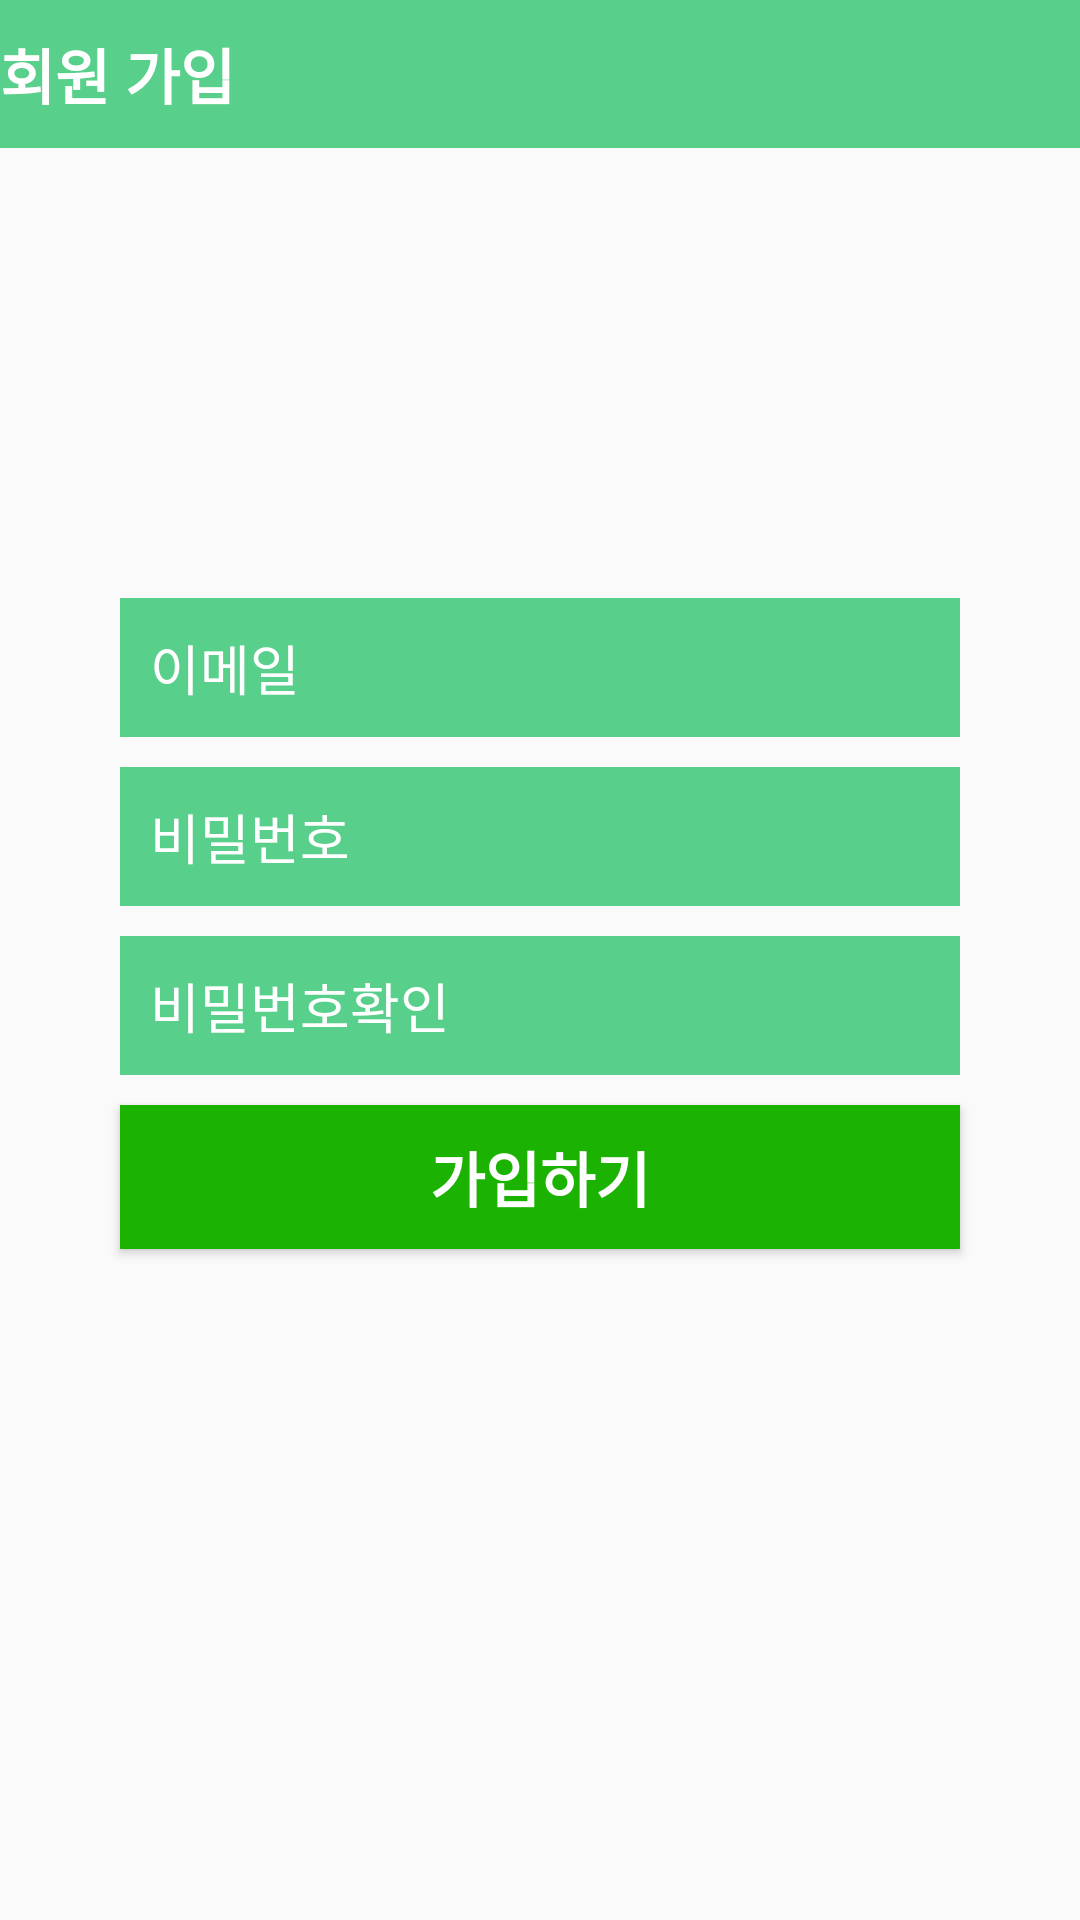

Produce the Android XML layout that renders to this screen, including the resource entries it uses.
<!-- AndroidManifest.xml: application theme AppTheme -->
<!-- res/layout/activity_join.xml -->
<?xml version="1.0" encoding="utf-8"?>
<RelativeLayout xmlns:android="http://schemas.android.com/apk/res/android"
android:layout_width="match_parent" android:layout_height="match_parent">

<LinearLayout
    android:layout_width="match_parent"
    android:layout_height="match_parent"
    android:orientation="vertical">
    <LinearLayout
        android:layout_width="match_parent"
        android:layout_height="wrap_content"
        android:background="@color/colorPrimary"
        android:orientation="vertical">

        <TextView
            android:id="@+id/textView"
            android:layout_width="wrap_content"
            android:layout_height="wrap_content"
            android:layout_gravity="left"
            android:text="회원 가입"
            android:textColor="#ffffff"
            android:textSize="20dp"
            android:textStyle="bold"
            android:layout_marginTop="10dp"
            android:layout_marginBottom="10dp"/>
    </LinearLayout>

    <LinearLayout
        android:layout_width="match_parent"
        android:layout_height="match_parent"
        android:orientation="vertical">

        <EditText
            android:id="@+id/IdText"
            android:layout_width="280dp"
            android:layout_height="wrap_content"
            android:layout_gravity="center"
            android:layout_marginTop="150dp"
            android:background="@color/colorPrimary"
            android:drawableLeft="@drawable/ic_person_black_24dp"
            android:drawableStart="@drawable/ic_person_black_24dp"
            android:hint="이메일"
            android:padding="10dp"
            android:textColor="#ffffff"
            android:textColorHint="#ffffff" />

        <EditText
            android:id="@+id/PasswordText"
            android:layout_width="280dp"
            android:layout_height="wrap_content"
            android:layout_gravity="center"
            android:layout_marginTop="10dp"
            android:background="@color/colorPrimary"
            android:drawableLeft="@drawable/ic_lock_black_24dp"
            android:drawableStart="@drawable/ic_lock_black_24dp"
            android:hint="비밀번호"
            android:inputType="textPassword"
            android:padding="10dp"
            android:textColor="#ffffff"
            android:textColorHint="#ffffff" />

        <EditText
            android:id="@+id/PasswordCheckText"
            android:layout_width="280dp"
            android:layout_height="wrap_content"
            android:layout_gravity="center"
            android:layout_marginTop="10dp"
            android:background="@color/colorPrimary"
            android:drawableLeft="@drawable/ic_lock_black_24dp"
            android:drawableStart="@drawable/ic_lock_black_24dp"
            android:hint="비밀번호확인"
            android:inputType="textPassword"
            android:padding="10dp"
            android:textColor="#ffffff"
            android:textColorHint="#ffffff" />

        <Button
            android:id="@+id/JoinButton"
            android:layout_width="280dp"
            android:layout_height="wrap_content"
            android:layout_gravity="center"
            android:layout_marginTop="10dp"
            android:background="@color/colorPrimaryDark"
            android:onClick="JoinButton"
            android:text="가입하기"
            android:textColor="#ffffff"
            android:textSize="20dp"
            android:textStyle="bold" />

    </LinearLayout>
</LinearLayout>
</RelativeLayout>
<!-- resources referenced by this layout -->
<resources>
  <color name="colorPrimary">#58cf8a</color>
  <color name="colorPrimaryDark">#1bb201</color>
  <style name="AppTheme" parent="Theme.AppCompat.Light.DarkActionBar">
          
          <item name="colorPrimary">@color/colorPrimary</item>
          <item name="colorPrimaryDark">@color/colorPrimaryDark</item>
          <item name="colorAccent">@color/colorAccent</item>
          <item name="windowActionBar">false</item>
          <item name="windowNoTitle">true</item>
          
      </style>
  <color name="colorAccent">#080808</color>
</resources>
